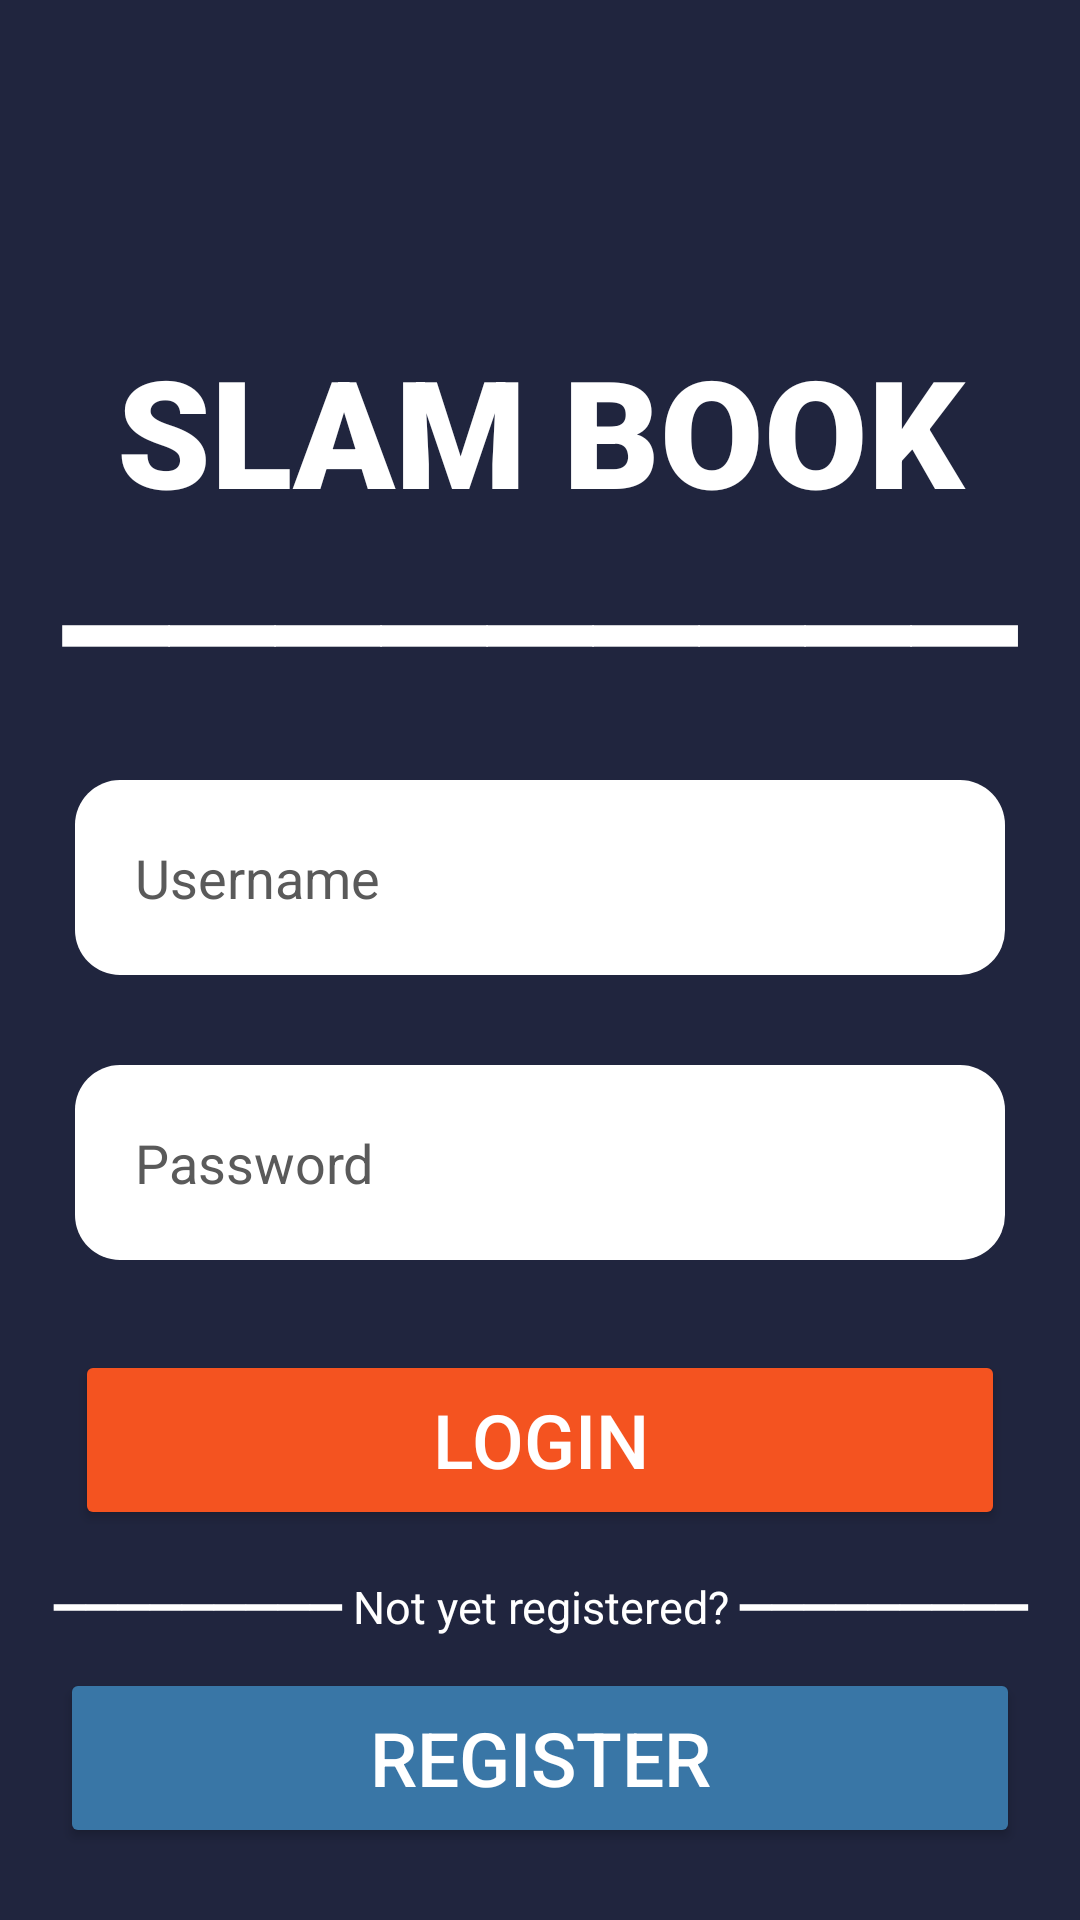

Android layout source for this screen:
<!-- AndroidManifest.xml: application theme Theme.SlamBook -->
<!-- res/layout/activity_login.xml -->
<?xml version="1.0" encoding="utf-8"?>
<LinearLayout xmlns:android="http://schemas.android.com/apk/res/android"
    xmlns:app="http://schemas.android.com/apk/res-auto"
    xmlns:tools="http://schemas.android.com/tools"
    android:layout_width="match_parent"
    android:background="#20253E"
    android:layout_height="match_parent"
    android:orientation="vertical"
    tools:context=".Login">


    <LinearLayout
        android:layout_width="match_parent"
        android:layout_height="match_parent"
        android:orientation="vertical"
        android:paddingLeft="10dp"
        android:paddingRight="10dp"
        android:paddingBottom="10dp"
        android:paddingTop="10dp"
        >
        <TextView
            android:layout_width="match_parent"
            android:layout_height="wrap_content"
            android:fontFamily="sans-serif-black"
            android:layout_marginTop="100dp"
            android:text="SLAM BOOK"
            android:textColor="@color/white"
            android:textSize="50sp"
            android:gravity="center" />

        <TextView
            android:layout_width="match_parent"
            android:layout_height="wrap_content"
            android:textColor="@color/white"
            android:text="━━━━━━━━━"
            android:textSize="50sp"
            android:gravity="center" />

        <EditText
            android:id="@+id/etxtUsername"
            android:layout_width="match_parent"
            android:layout_height="65dp"
            android:textColor="#121212"
            android:textColorHint="#5A5A5A"
            android:paddingStart="20dp"
            android:background="@drawable/border"
            android:layout_margin="15dp"
            android:hint="Username" />

        <EditText
            android:id="@+id/etxtPassword"
            android:layout_width="match_parent"
            android:layout_height="65dp"
            android:paddingStart="20dp"
            android:textColor="#121212"
            android:textColorHint="#5A5A5A"
            android:background="@drawable/border"
            android:layout_margin="15dp"
            android:hint="Password"
            android:inputType="textPassword" />

        <Button
            android:id="@+id/btnLogin"
            android:layout_width="match_parent"
            android:layout_height="60dp"
            android:layout_margin="15dp"
            android:textColor="@color/white"
            android:backgroundTint="#F45320"
            android:textSize="25sp"
            android:text="LOGIN"/>

        <TextView
            android:layout_width="match_parent"
            android:layout_height="wrap_content"
            android:textColor="@color/white"
            android:text="━━━━━━━━━ Not yet registered? ━━━━━━━━━"
            android:textSize="15sp"
            android:gravity="center" />
            />
        <Button
            android:id="@+id/btnRegister"
            android:layout_width="match_parent"
            android:layout_height="60dp"
            android:backgroundTint="#3976A6"
            android:textColor="@color/white"
            android:gravity="center"
            android:layout_margin="10dp"
            android:textSize="25sp"
            android:text="Register"
            />

    </LinearLayout>


</LinearLayout>
<!-- resources referenced by this layout -->
<resources>
  <!-- drawable border (drawable) -->
  <?xml version="1.0" encoding="utf-8"?>
  <shape xmlns:android="http://schemas.android.com/apk/res/android">
  <solid
      android:color="#FFFFFF"/>
      <corners
          android:radius="15dp"/>
  </shape>
  <style name="Theme.SlamBook" parent="Theme.MaterialComponents.DayNight.NoActionBar">
          
          <item name="colorPrimary">@color/purple_200</item>
          <item name="colorPrimaryVariant">@color/purple_700</item>
          <item name="colorOnPrimary">@color/white</item>
          
          <item name="colorSecondary">@color/teal_200</item>
          <item name="colorSecondaryVariant">@color/teal_700</item>
          <item name="colorOnSecondary">@color/white</item>
          
          <item name="android:statusBarColor" tools:targetApi="l">@color/black</item>
          
      </style>
  <!-- not gathered from this repository: default colours our renderer supplied (Android Studio template values) -->
  <color name="purple_200">#FFBB86FC</color>
  <color name="purple_700">#FF3700B3</color>
  <color name="teal_200">#FF03DAC5</color>
  <color name="teal_700">#FF018786</color>
  <color name="black">#FF000000</color>
  <color name="white">#FFFFFFFF</color>
</resources>
